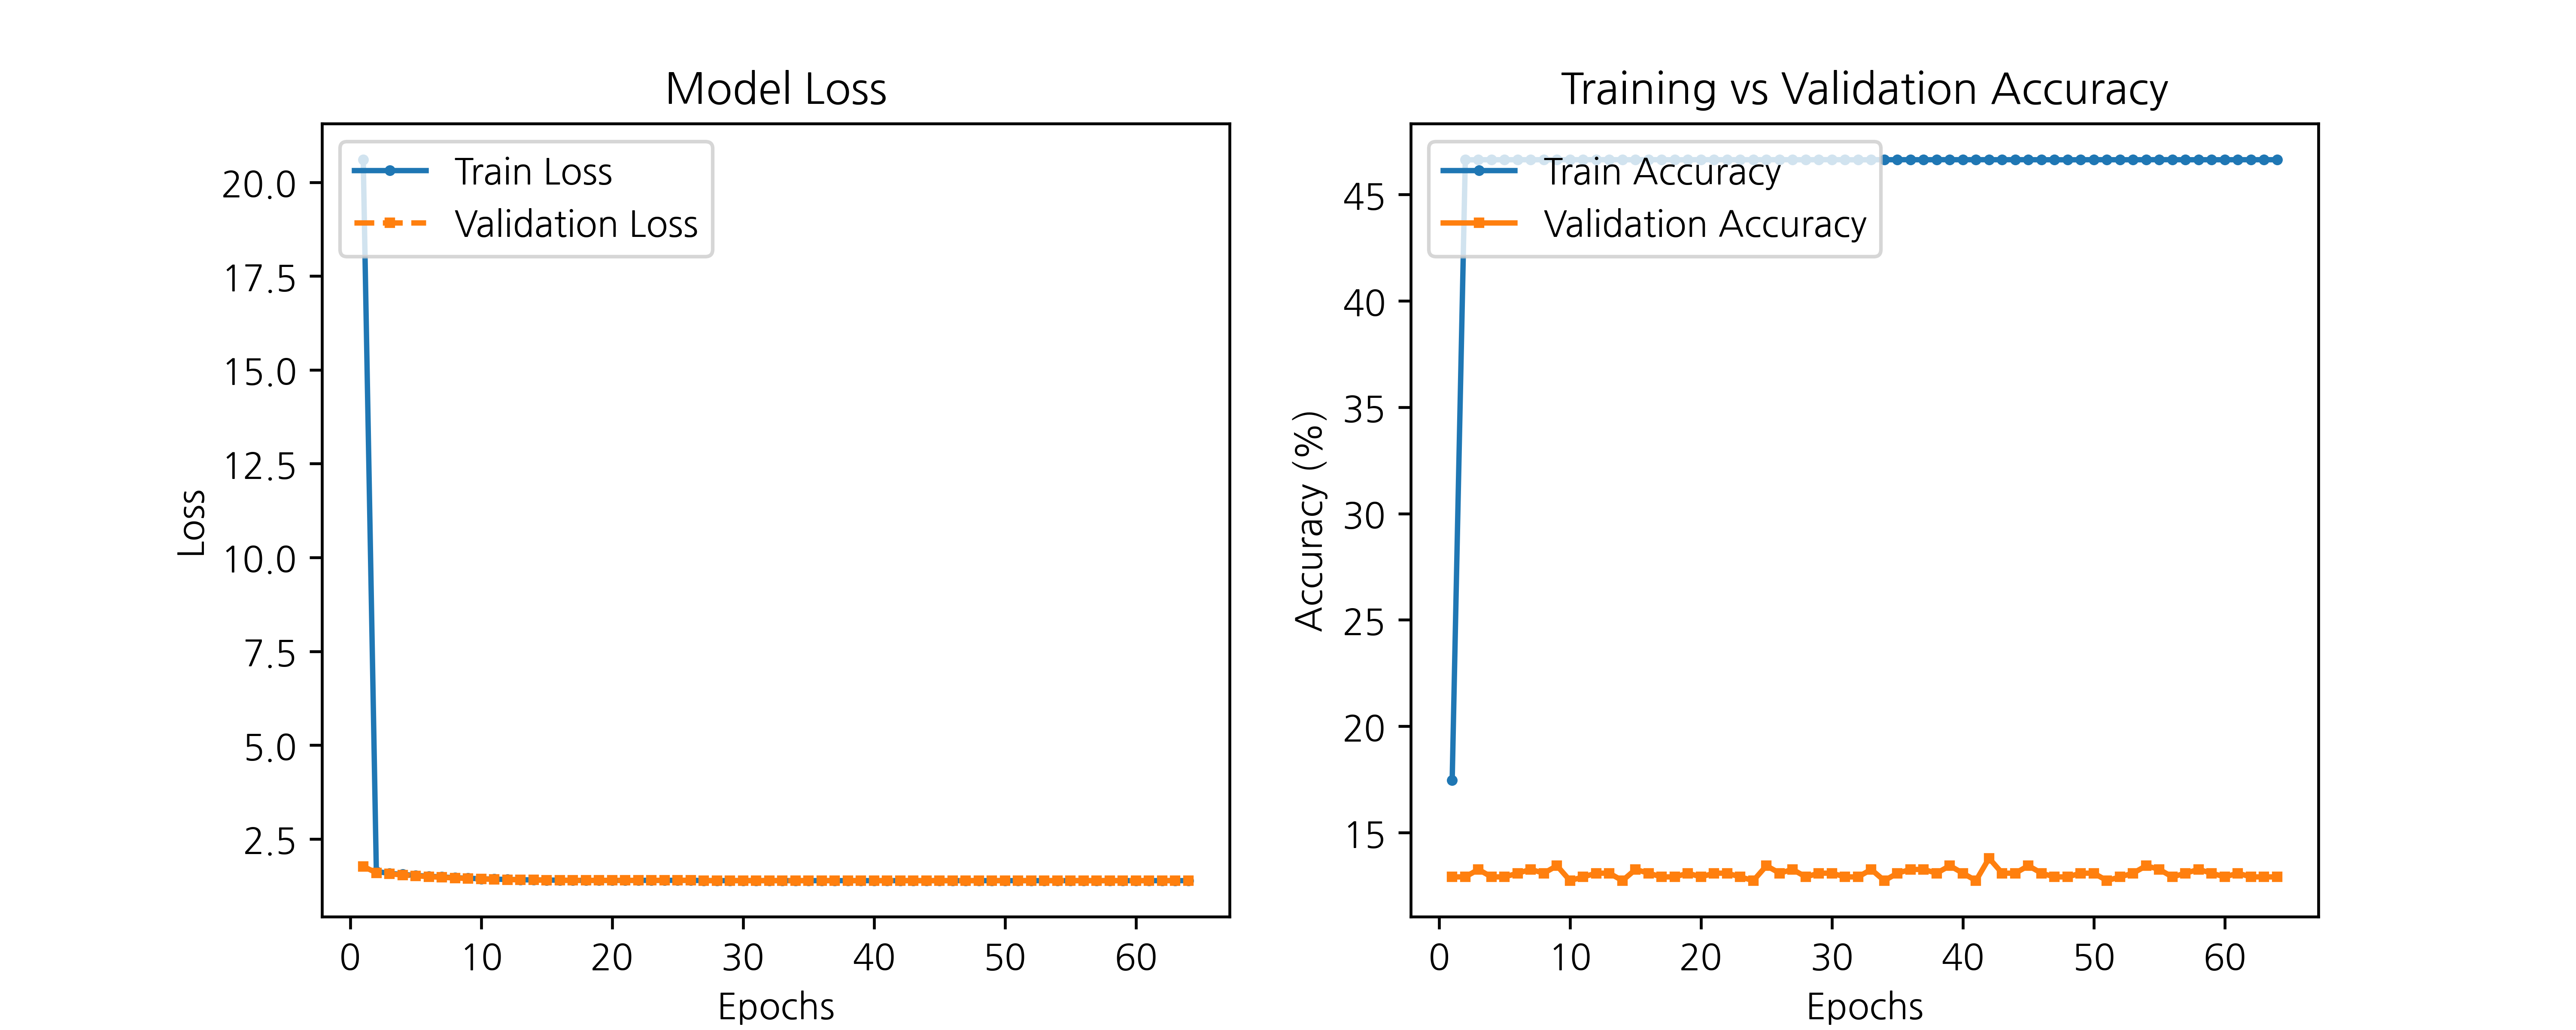

Source data for this figure (header and first rows):
epoch, train_loss, train_accuracy, test_loss, test_accuracy
1, 20.6, 17.47, 1.767, 12.92
2, 1.632, 46.63, 1.595, 12.92
3, 1.58, 46.64, 1.566, 13.27
4, 1.553, 46.64, 1.54, 12.92
5, 1.527, 46.64, 1.516, 12.92
6, 1.505, 46.64, 1.494, 13.09
7, 1.484, 46.64, 1.475, 13.27
8, 1.466, 46.64, 1.458, 13.09
9, 1.45, 46.64, 1.443, 13.44
10, 1.437, 46.64, 1.432, 12.74
11, 1.426, 46.64, 1.422, 12.92
12, 1.418, 46.64, 1.414, 13.09
13, 1.411, 46.64, 1.408, 13.09
14, 1.405, 46.64, 1.404, 12.74
15, 1.402, 46.64, 1.4, 13.27
16, 1.398, 46.64, 1.396, 13.09
17, 1.395, 46.64, 1.395, 12.92
18, 1.394, 46.63, 1.394, 12.92
19, 1.394, 46.64, 1.394, 13.09
20, 1.394, 46.64, 1.394, 12.92
21, 1.394, 46.64, 1.394, 13.09
22, 1.394, 46.64, 1.394, 13.09
23, 1.394, 46.64, 1.395, 12.92
24, 1.395, 46.64, 1.395, 12.74
25, 1.395, 46.64, 1.396, 13.44
26, 1.396, 46.64, 1.396, 13.09
27, 1.387, 46.64, 1.387, 13.27
28, 1.387, 46.64, 1.387, 12.92
29, 1.387, 46.64, 1.387, 13.09
30, 1.387, 46.64, 1.387, 13.09
31, 1.387, 46.64, 1.387, 12.92
32, 1.387, 46.63, 1.387, 12.92
33, 1.387, 46.64, 1.387, 13.27
34, 1.386, 46.64, 1.387, 12.74
35, 1.386, 46.64, 1.387, 13.09
36, 1.386, 46.64, 1.387, 13.27
37, 1.386, 46.64, 1.387, 13.27
38, 1.386, 46.64, 1.387, 13.09
39, 1.386, 46.64, 1.387, 13.44
40, 1.386, 46.64, 1.387, 13.09
41, 1.386, 46.64, 1.387, 12.74
42, 1.386, 46.64, 1.387, 13.79
43, 1.386, 46.64, 1.387, 13.09
44, 1.386, 46.64, 1.387, 13.09
45, 1.386, 46.64, 1.387, 13.44
46, 1.386, 46.64, 1.387, 13.09
47, 1.386, 46.64, 1.387, 12.92
48, 1.386, 46.63, 1.387, 12.92
49, 1.386, 46.64, 1.387, 13.09
50, 1.386, 46.64, 1.387, 13.09
51, 1.386, 46.64, 1.387, 12.74
52, 1.386, 46.64, 1.387, 12.92
53, 1.386, 46.64, 1.387, 13.09
54, 1.386, 46.64, 1.387, 13.44
55, 1.386, 46.64, 1.387, 13.27
56, 1.386, 46.64, 1.387, 12.92
57, 1.386, 46.64, 1.387, 13.09
58, 1.386, 46.64, 1.387, 13.27
59, 1.386, 46.64, 1.387, 13.09
60, 1.386, 46.64, 1.387, 12.92
... 3 more rows
